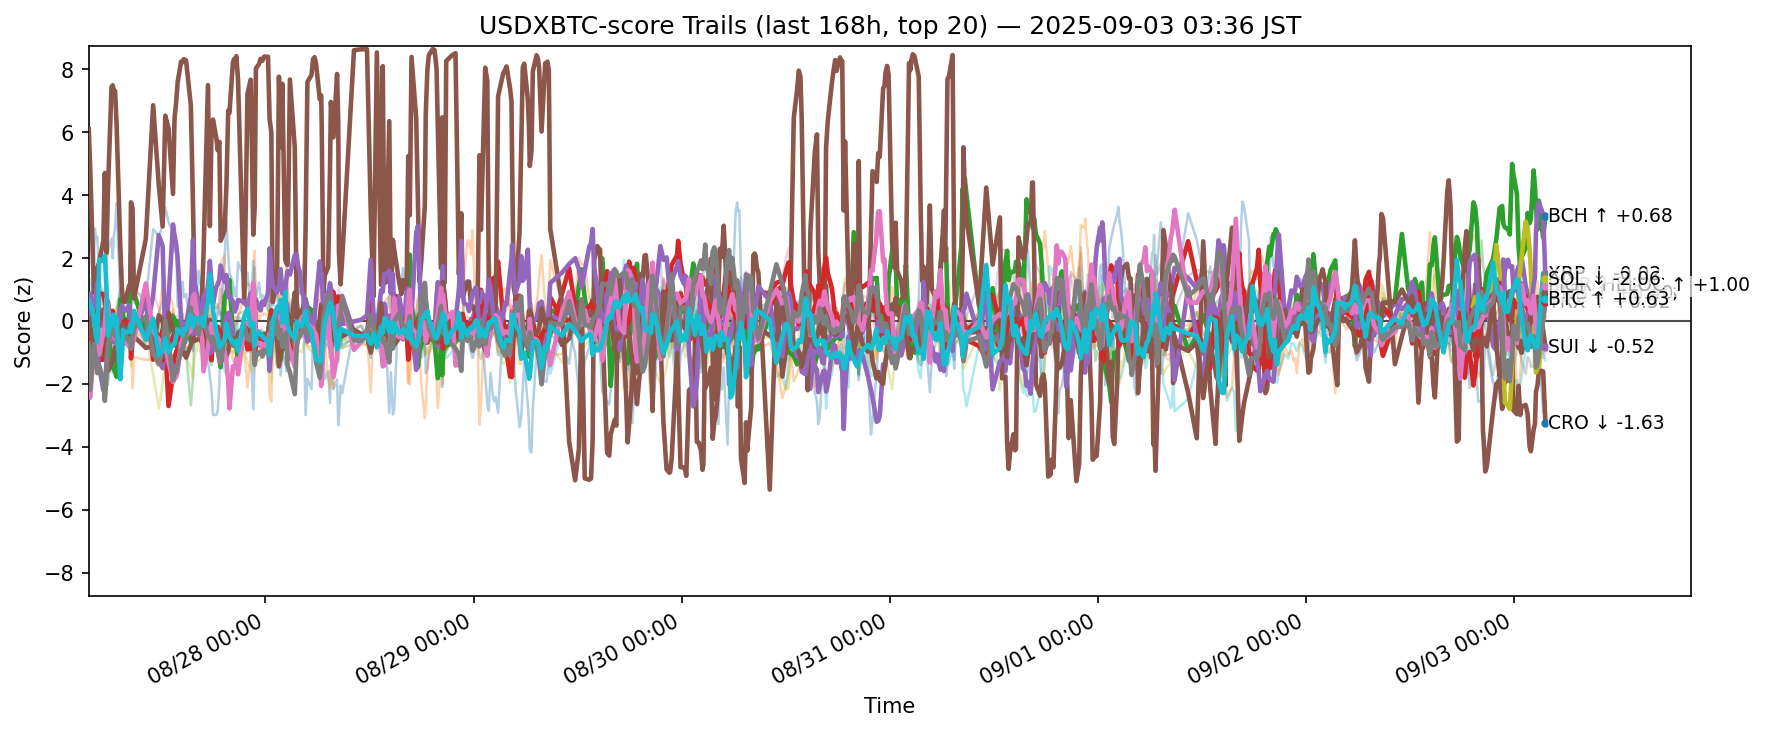

Data behind this chart, as committed beside it:
ts, side, symbol, score
2025-08-26 18:37:59.953478+00:00, usdxbtc, ADA, 0.3027
2025-08-26 18:37:59.953478+00:00, usdxbtc, AVAX, -0.5826
2025-08-26 18:37:59.953478+00:00, usdxbtc, BCH, -1.542
2025-08-26 18:37:59.953478+00:00, usdxbtc, BNB, -0.9467
2025-08-26 18:37:59.953478+00:00, usdxbtc, BTC, 0.4138
2025-08-26 18:37:59.953478+00:00, usdxbtc, CRO, 6.102
2025-08-26 18:37:59.953478+00:00, usdxbtc, DOGE, 0.6907
2025-08-26 18:37:59.953478+00:00, usdxbtc, ETH, -0.8149
2025-08-26 18:37:59.953478+00:00, usdxbtc, HBAR, 0.6613
2025-08-26 18:37:59.953478+00:00, usdxbtc, HYPE, -0.8236
2025-08-26 18:37:59.953478+00:00, usdxbtc, LINK, -0.9425
2025-08-26 18:37:59.953478+00:00, usdxbtc, LTC, -1.218
2025-08-26 18:37:59.953478+00:00, usdxbtc, SHIB, -0.5409
2025-08-26 18:37:59.953478+00:00, usdxbtc, SOL, 0.3725
2025-08-26 18:37:59.953478+00:00, usdxbtc, SUI, 0.08401
2025-08-26 18:37:59.953478+00:00, usdxbtc, TON, -2.396
2025-08-26 18:37:59.953478+00:00, usdxbtc, TRX, -0.7037
2025-08-26 18:37:59.953478+00:00, usdxbtc, UNI, 0.0208
2025-08-26 18:37:59.953478+00:00, usdxbtc, XLM, 0.5778
2025-08-26 18:37:59.953478+00:00, usdxbtc, XRP, 0.6788
2025-08-26 18:47:30.917494+00:00, usdxbtc, ADA, 0.02514
2025-08-26 18:47:30.917494+00:00, usdxbtc, AVAX, 0.04805
2025-08-26 18:47:30.917494+00:00, usdxbtc, BCH, -1.4
2025-08-26 18:47:30.917494+00:00, usdxbtc, BNB, -1.403
2025-08-26 18:47:30.917494+00:00, usdxbtc, BTC, -0.06384
2025-08-26 18:47:30.917494+00:00, usdxbtc, CRO, 4.889
2025-08-26 18:47:30.917494+00:00, usdxbtc, DOGE, 0.7144
2025-08-26 18:47:30.917494+00:00, usdxbtc, ETH, -0.3565
2025-08-26 18:47:30.917494+00:00, usdxbtc, HBAR, 1.321
2025-08-26 18:47:30.917494+00:00, usdxbtc, HYPE, -0.09531
2025-08-26 18:47:30.917494+00:00, usdxbtc, LINK, -0.9019
2025-08-26 18:47:30.917494+00:00, usdxbtc, LTC, -0.8492
2025-08-26 18:47:30.917494+00:00, usdxbtc, SHIB, -0.2932
2025-08-26 18:47:30.917494+00:00, usdxbtc, SOL, 0.865
2025-08-26 18:47:30.917494+00:00, usdxbtc, SUI, -0.265
2025-08-26 18:47:30.917494+00:00, usdxbtc, TON, -2.443
2025-08-26 18:47:30.917494+00:00, usdxbtc, TRX, -2.192
2025-08-26 18:47:30.917494+00:00, usdxbtc, UNI, 0.3153
2025-08-26 18:47:30.917494+00:00, usdxbtc, XLM, 0.7013
2025-08-26 18:47:30.917494+00:00, usdxbtc, XRP, 0.5674
2025-08-26 19:13:49.389607+00:00, usdxbtc, ADA, -0.4198
2025-08-26 19:13:49.389607+00:00, usdxbtc, AVAX, -0.1048
2025-08-26 19:13:49.389607+00:00, usdxbtc, BCH, -0.6146
2025-08-26 19:13:49.389607+00:00, usdxbtc, BNB, -0.2823
2025-08-26 19:13:49.389607+00:00, usdxbtc, BTC, 0.1258
2025-08-26 19:13:49.389607+00:00, usdxbtc, CRO, 0.8878
2025-08-26 19:13:49.389607+00:00, usdxbtc, DOGE, 0.00809
2025-08-26 19:13:49.389607+00:00, usdxbtc, ETH, -0.01994
2025-08-26 19:13:49.389607+00:00, usdxbtc, HBAR, 0.5572
2025-08-26 19:13:49.389607+00:00, usdxbtc, HYPE, 1.984
2025-08-26 19:13:49.389607+00:00, usdxbtc, LINK, -1.238
2025-08-26 19:13:49.389607+00:00, usdxbtc, LTC, 0.6646
2025-08-26 19:13:49.389607+00:00, usdxbtc, SHIB, -0.2968
2025-08-26 19:13:49.389607+00:00, usdxbtc, SOL, 0.5302
2025-08-26 19:13:49.389607+00:00, usdxbtc, SUI, -0.7037
2025-08-26 19:13:49.389607+00:00, usdxbtc, TON, -0.8795
2025-08-26 19:13:49.389607+00:00, usdxbtc, TRX, -0.7351
2025-08-26 19:13:49.389607+00:00, usdxbtc, UNI, -0.7967
2025-08-26 19:13:49.389607+00:00, usdxbtc, XLM, 0.4158
2025-08-26 19:13:49.389607+00:00, usdxbtc, XRP, 0.114
... 12,320 more rows
